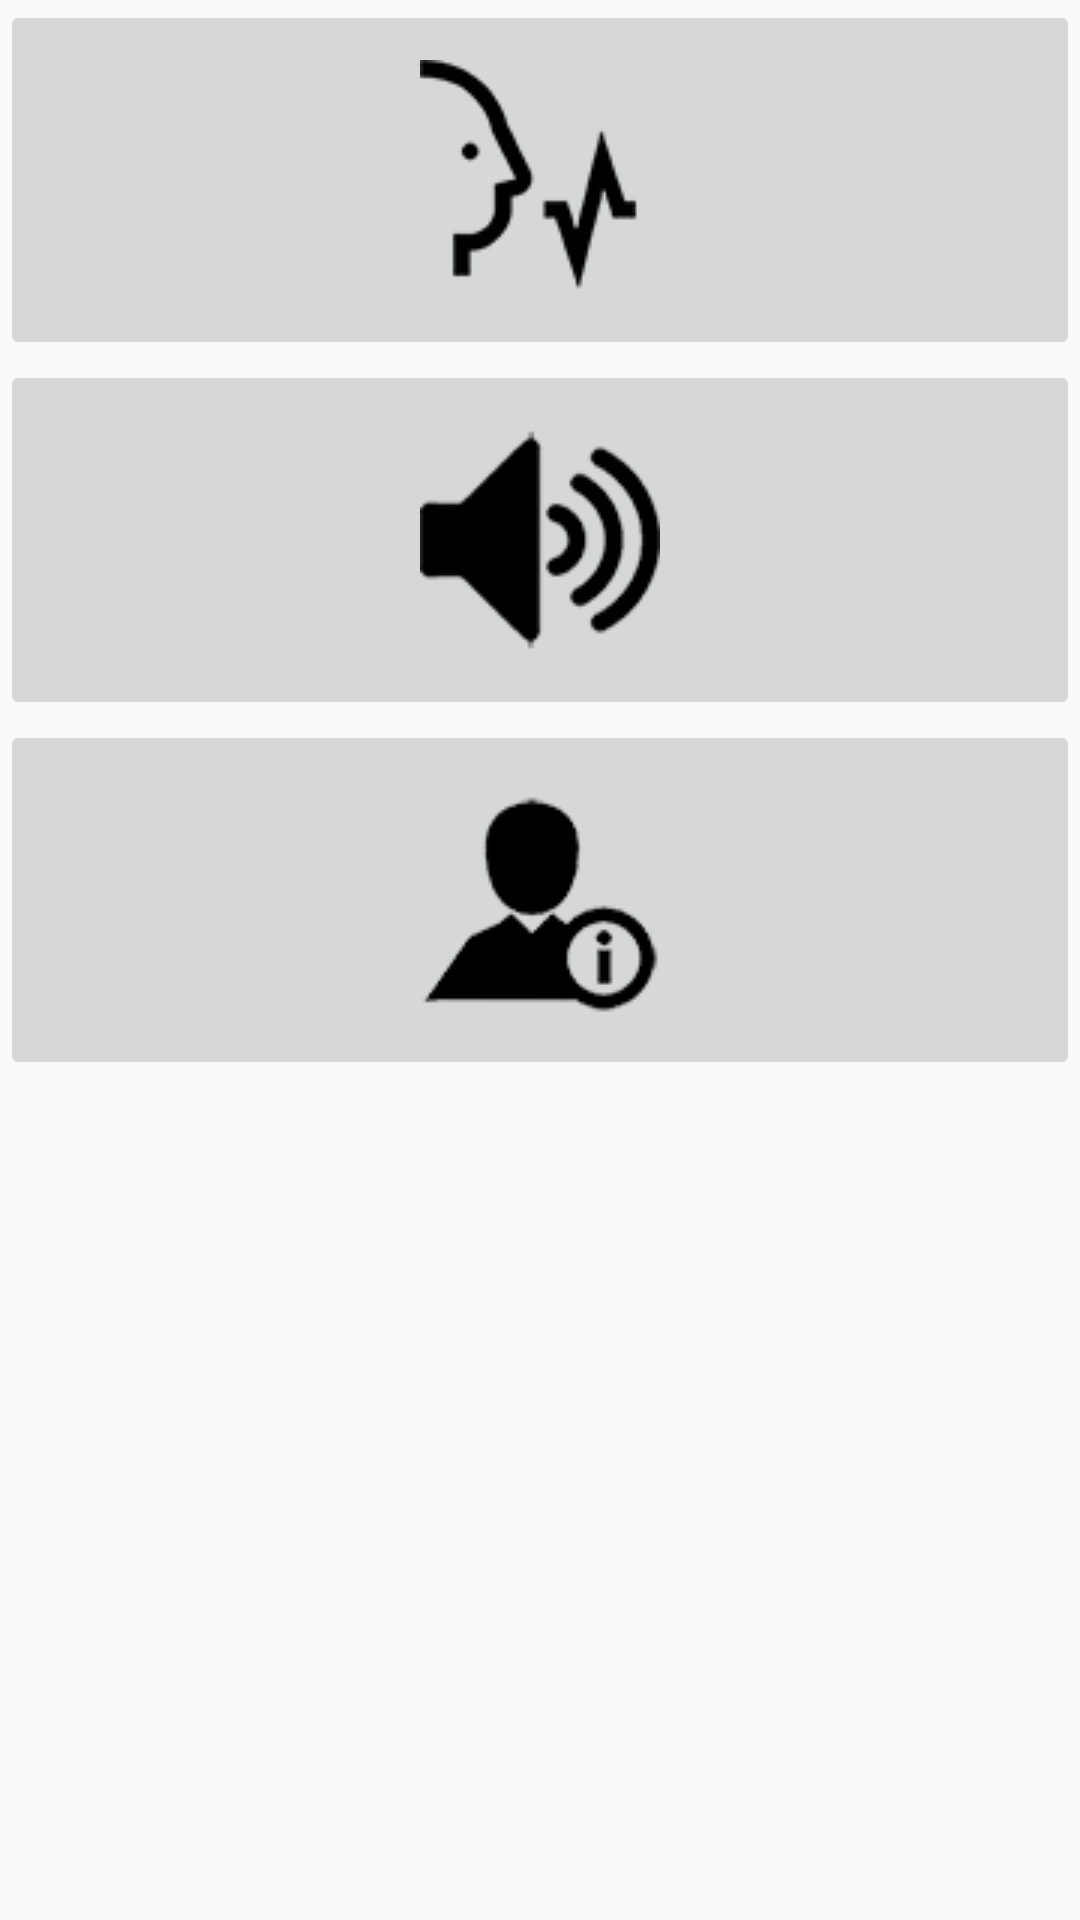

The Android layout XML behind this screen, and the referenced resources:
<!-- AndroidManifest.xml: application theme AppTheme -->
<!-- res/layout/activity_home.xml -->
<?xml version="1.0" encoding="utf-8"?>
<android.support.constraint.ConstraintLayout xmlns:android="http://schemas.android.com/apk/res/android"
    xmlns:app="http://schemas.android.com/apk/res-auto"
    xmlns:tools="http://schemas.android.com/tools"
    android:id="@+id/container"
    android:layout_width="match_parent"
    android:layout_height="match_parent"
    tools:context="chaoszelo.HomeActivity">

    <LinearLayout xmlns:android="http://schemas.android.com/apk/res/android"
        xmlns:tools="http://schemas.android.com/tools"
        android:id="@+id/LinearLayout1"
        android:layout_width="match_parent"
        android:layout_height="match_parent"
        android:divider="@drawable/ktv_line_div"
        android:orientation="vertical"
        android:showDividers="middle"
        android:dividerPadding="10dp">

        <ImageButton
            android:id="@+id/yyButton"
            android:layout_width="match_parent"
            android:layout_height="120dp"
            android:layout_x="257dp"
            android:layout_y="280dp"
            android:src="@drawable/yy_s"></ImageButton>

        <ImageButton
            android:id="@+id/controlButton"
            android:layout_width="match_parent"
            android:layout_height="120dp"
            android:layout_x="257dp"
            android:layout_y="280dp"
            android:src="@drawable/control_s"></ImageButton>

        <ImageButton
            android:id="@+id/inputButton"
            android:layout_width="match_parent"
            android:layout_height="120dp"
            android:layout_x="257dp"
            android:layout_y="280dp"
            android:src="@drawable/input_s"></ImageButton>

    </LinearLayout>



</android.support.constraint.ConstraintLayout>
<!-- resources referenced by this layout -->
<resources>
  <!-- drawable control_s: png bitmap (drawable, 4099 bytes) -->
  <!-- drawable input_s: png bitmap (drawable, 3997 bytes) -->
  <!-- drawable yy_s: png bitmap (drawable, 4445 bytes) -->
  <style name="AppTheme" parent="Theme.AppCompat.Light.DarkActionBar">
          
          <item name="colorPrimary">@color/colorPrimary</item>
          <item name="colorPrimaryDark">@color/colorPrimaryDark</item>
          <item name="colorAccent">@color/colorAccent</item>
      </style>
  <!-- not gathered from this repository: default colours our renderer supplied (Android Studio template values) -->
  <color name="colorPrimary">#FF6200EE</color>
  <color name="colorPrimaryDark">#FF3700B3</color>
  <color name="colorAccent">#FF03DAC5</color>
</resources>
